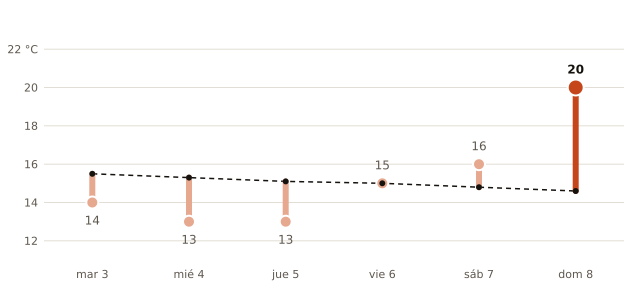

Source data for this figure (header and first rows):
fecha, máxima_prevista_C, máxima_normal_1991_2020_C
2026-11-03, 14, 15.5
2026-11-04, 13, 15.3
2026-11-05, 13, 15.1
2026-11-06, 15, 15.0
2026-11-07, 16, 14.8
2026-11-08, 20, 14.6
